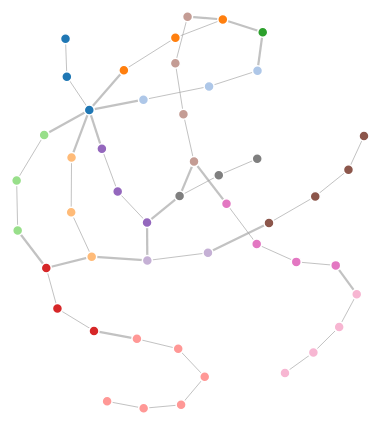
D3 v3 page, settled after 360 driven frames (6 s of simulated time); the page loaded 1 data file(s).


    var width = 960,
        height = 500;

    var color = d3.scale.category20();

    var force = d3.layout.force()
        .charge(-120)
        .linkDistance(30)
        .size([width, height]);

    var svg = d3.select("body").append("svg")
        .attr("width", width)
        .attr("height", height);

    d3.json("data/math.json", function(error, graph) {
      force
        .nodes(graph.nodes)
        .links(graph.links)
        .start();

      var link = svg.selectAll(".link")
          .data(graph.links)
          .enter().append("line")
          .attr("class", "link")
          .style("stroke-width", function(d) { return Math.sqrt(d.value); });

      var gnodes = svg.selectAll('g.gnode')
         .data(graph.nodes)
         .enter()
         .append('g')
         .classed('gnode', true);

      var node = gnodes.append("circle")
          .attr("class", "node")
          .attr("r", 5)
          .style("fill", function(d) { return color(d.group); })
          .call(force.drag);

      if (window.localStorage && window.localStorage["labels"] == 'true') {
        var labels = gnodes.append("text")
            .text(function(d) { return d.name; });
      }

      force.on("tick", function() {
        link.attr("x1", function(d) { return d.source.x; })
            .attr("y1", function(d) { return d.source.y; })
            .attr("x2", function(d) { return d.target.x; })
            .attr("y2", function(d) { return d.target.y; });

        gnodes.attr("transform", function(d) {
            return 'translate(' + [d.x, d.y] + ')';
        });
      });
    });

    window.onkeyup = function(e) {
      var key = e.keyCode ? e.keyCode : e.which;
      if(window.localStorage) {
        if (key == 38) {
          //up
          window.localStorage["labels"] = true;
          location.reload();
        } else if (key == 40) {
          //down
          window.localStorage["labels"] = false;
          location.reload();
        }
      }
    }
    

### data: data/math.json
{
 "nodes": [
  {
   "name": "Grundlagen",
   "group": 1
  },
  {
   "name": "Grundrechenarten",
   "group": 1
  },
  {
   "name": "Rechengesetze",
   "group": 1
  },
  {
   "name": "Grundrechnung",
   "group": 2
  },
  {
   "name": "Kürzen",
   "group": 2
  },
  {
   "name": "Kehrwert",
   "group": 2
  },
  {
   "name": "Potenzen",
   "group": 3
  },
  {
   "name": "Wurzeln",
   "group": 3
  },
  "... 41 more items"
 ],
 "links": [
  {
   "source": 0,
   "target": 1,
   "value": 1
  },
  {
   "source": 1,
   "target": 2,
   "value": 1
  },
  {
   "source": 2,
   "target": 3,
   "value": 5
  },
  {
   "source": 2,
   "target": 6,
   "value": 5
  },
  {
   "source": 2,
   "target": 9,
   "value": 5
  },
  {
   "source": 2,
   "target": 13,
   "value": 5
  },
  {
   "source": 2,
   "target": 25,
   "value": 5
  },
  {
   "source": 3,
   "target": 4,
   "value": 1
  },
  "... 44 more items"
 ]
}